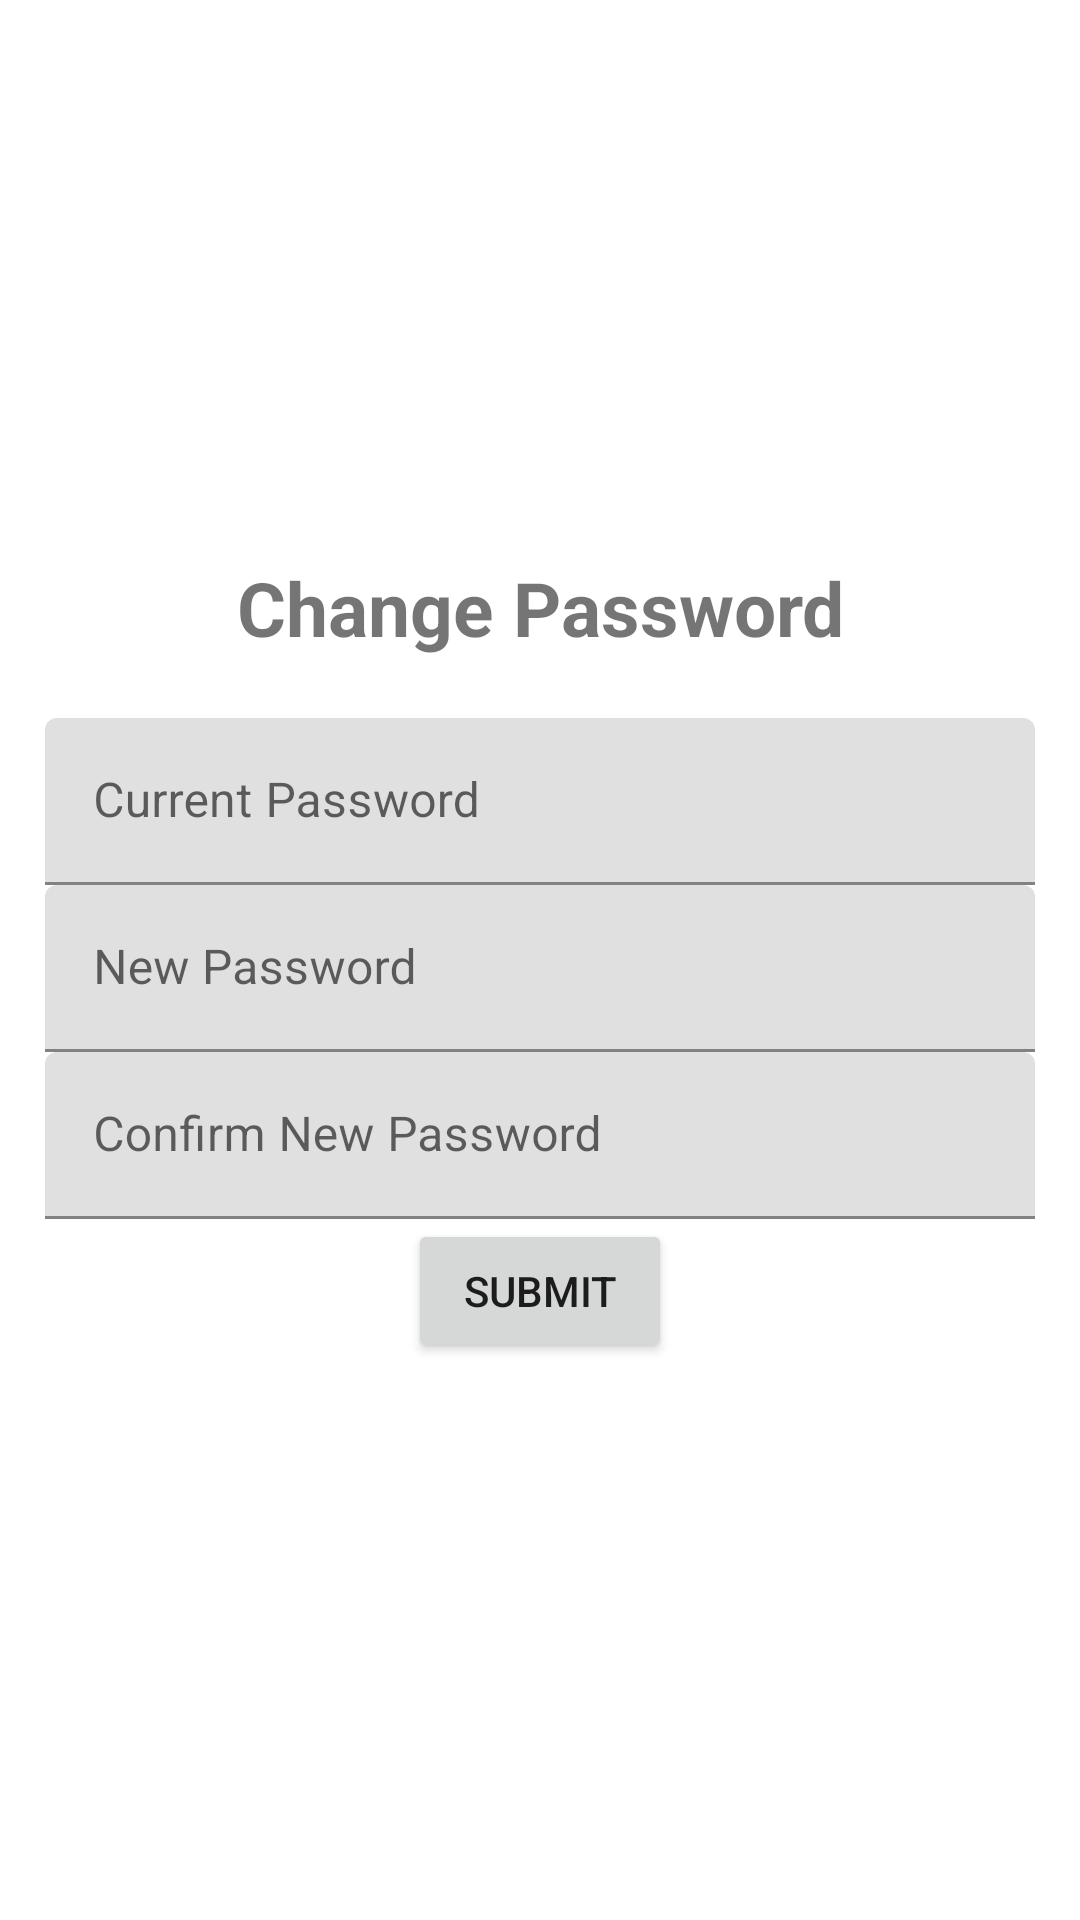

Produce the Android XML layout that renders to this screen, including the resource entries it uses.
<!-- AndroidManifest.xml: application theme Theme.Dogtest -->
<!-- res/layout/fragment_change_passwords.xml -->
<?xml version="1.0" encoding="utf-8"?>
<LinearLayout xmlns:android="http://schemas.android.com/apk/res/android"
    xmlns:app="http://schemas.android.com/apk/res-auto"
    xmlns:tools="http://schemas.android.com/tools"
    android:layout_width="match_parent"
    android:orientation="vertical"
    android:gravity="center"
    android:layout_height="match_parent"
    android:padding="15dp"
    tools:context=".ui.activity.RegisterActivity">

    <TextView
        android:layout_width="match_parent"
        android:layout_height="wrap_content"
        android:text="@string/change_passowrd"
        android:textSize="25dp"
        android:layout_marginBottom="20dp"
        android:textStyle="bold"
        android:gravity="center" />
    <com.google.android.material.textfield.TextInputLayout
        android:layout_width="match_parent"
        android:layout_height="wrap_content">
        <com.google.android.material.textfield.TextInputEditText
            android:id="@+id/current_password"
            android:hint="@string/current_password"
            android:inputType="textPassword"
            android:layout_width="match_parent"
            android:layout_height="wrap_content"/>
    </com.google.android.material.textfield.TextInputLayout>
    <com.google.android.material.textfield.TextInputLayout
        android:layout_width="match_parent"
        android:layout_height="wrap_content">
        <com.google.android.material.textfield.TextInputEditText
            android:id="@+id/new_password"
            android:hint="@string/new_password"
            android:inputType="textPassword"
            android:layout_width="match_parent"
            android:layout_height="wrap_content"/>
    </com.google.android.material.textfield.TextInputLayout>

    <com.google.android.material.textfield.TextInputLayout
        android:layout_width="match_parent"
        android:layout_height="wrap_content">
        <com.google.android.material.textfield.TextInputEditText
            android:id="@+id/confirm_password"
            android:hint="@string/confirm_password"
            android:inputType="textPassword"
            android:layout_width="match_parent"
            android:layout_height="wrap_content"/>
    </com.google.android.material.textfield.TextInputLayout>

    <Button
        android:id="@+id/btn_submit"
        android:text="@string/submit"
        android:layout_width="wrap_content"
        android:layout_height="wrap_content"/>

</LinearLayout>
<!-- resources referenced by this layout -->
<resources>
  <string name="change_passowrd">Change Password</string>
  <string name="confirm_password">Confirm New Password</string>
  <string name="current_password">Current Password</string>
  <string name="new_password">New Password</string>
  <string name="submit">Submit</string>
  <style name="Theme.Dogtest" parent="Theme.MaterialComponents.DayNight.DarkActionBar">
          
          <item name="colorPrimary">@color/purple_500</item>
          <item name="colorPrimaryVariant">@color/purple_700</item>
          <item name="colorOnPrimary">@color/white</item>
          
          <item name="colorSecondary">@color/teal_200</item>
          <item name="colorSecondaryVariant">@color/teal_700</item>
          <item name="colorOnSecondary">@color/black</item>
          
          <item name="android:statusBarColor">?attr/colorPrimaryVariant</item>
          
      </style>
  <!-- not gathered from this repository: default colours our renderer supplied (Android Studio template values) -->
  <color name="purple_500">#FF6200EE</color>
  <color name="purple_700">#FF3700B3</color>
  <color name="teal_200">#FF03DAC5</color>
  <color name="teal_700">#FF018786</color>
  <color name="black">#FF000000</color>
  <color name="white">#FFFFFFFF</color>
</resources>
